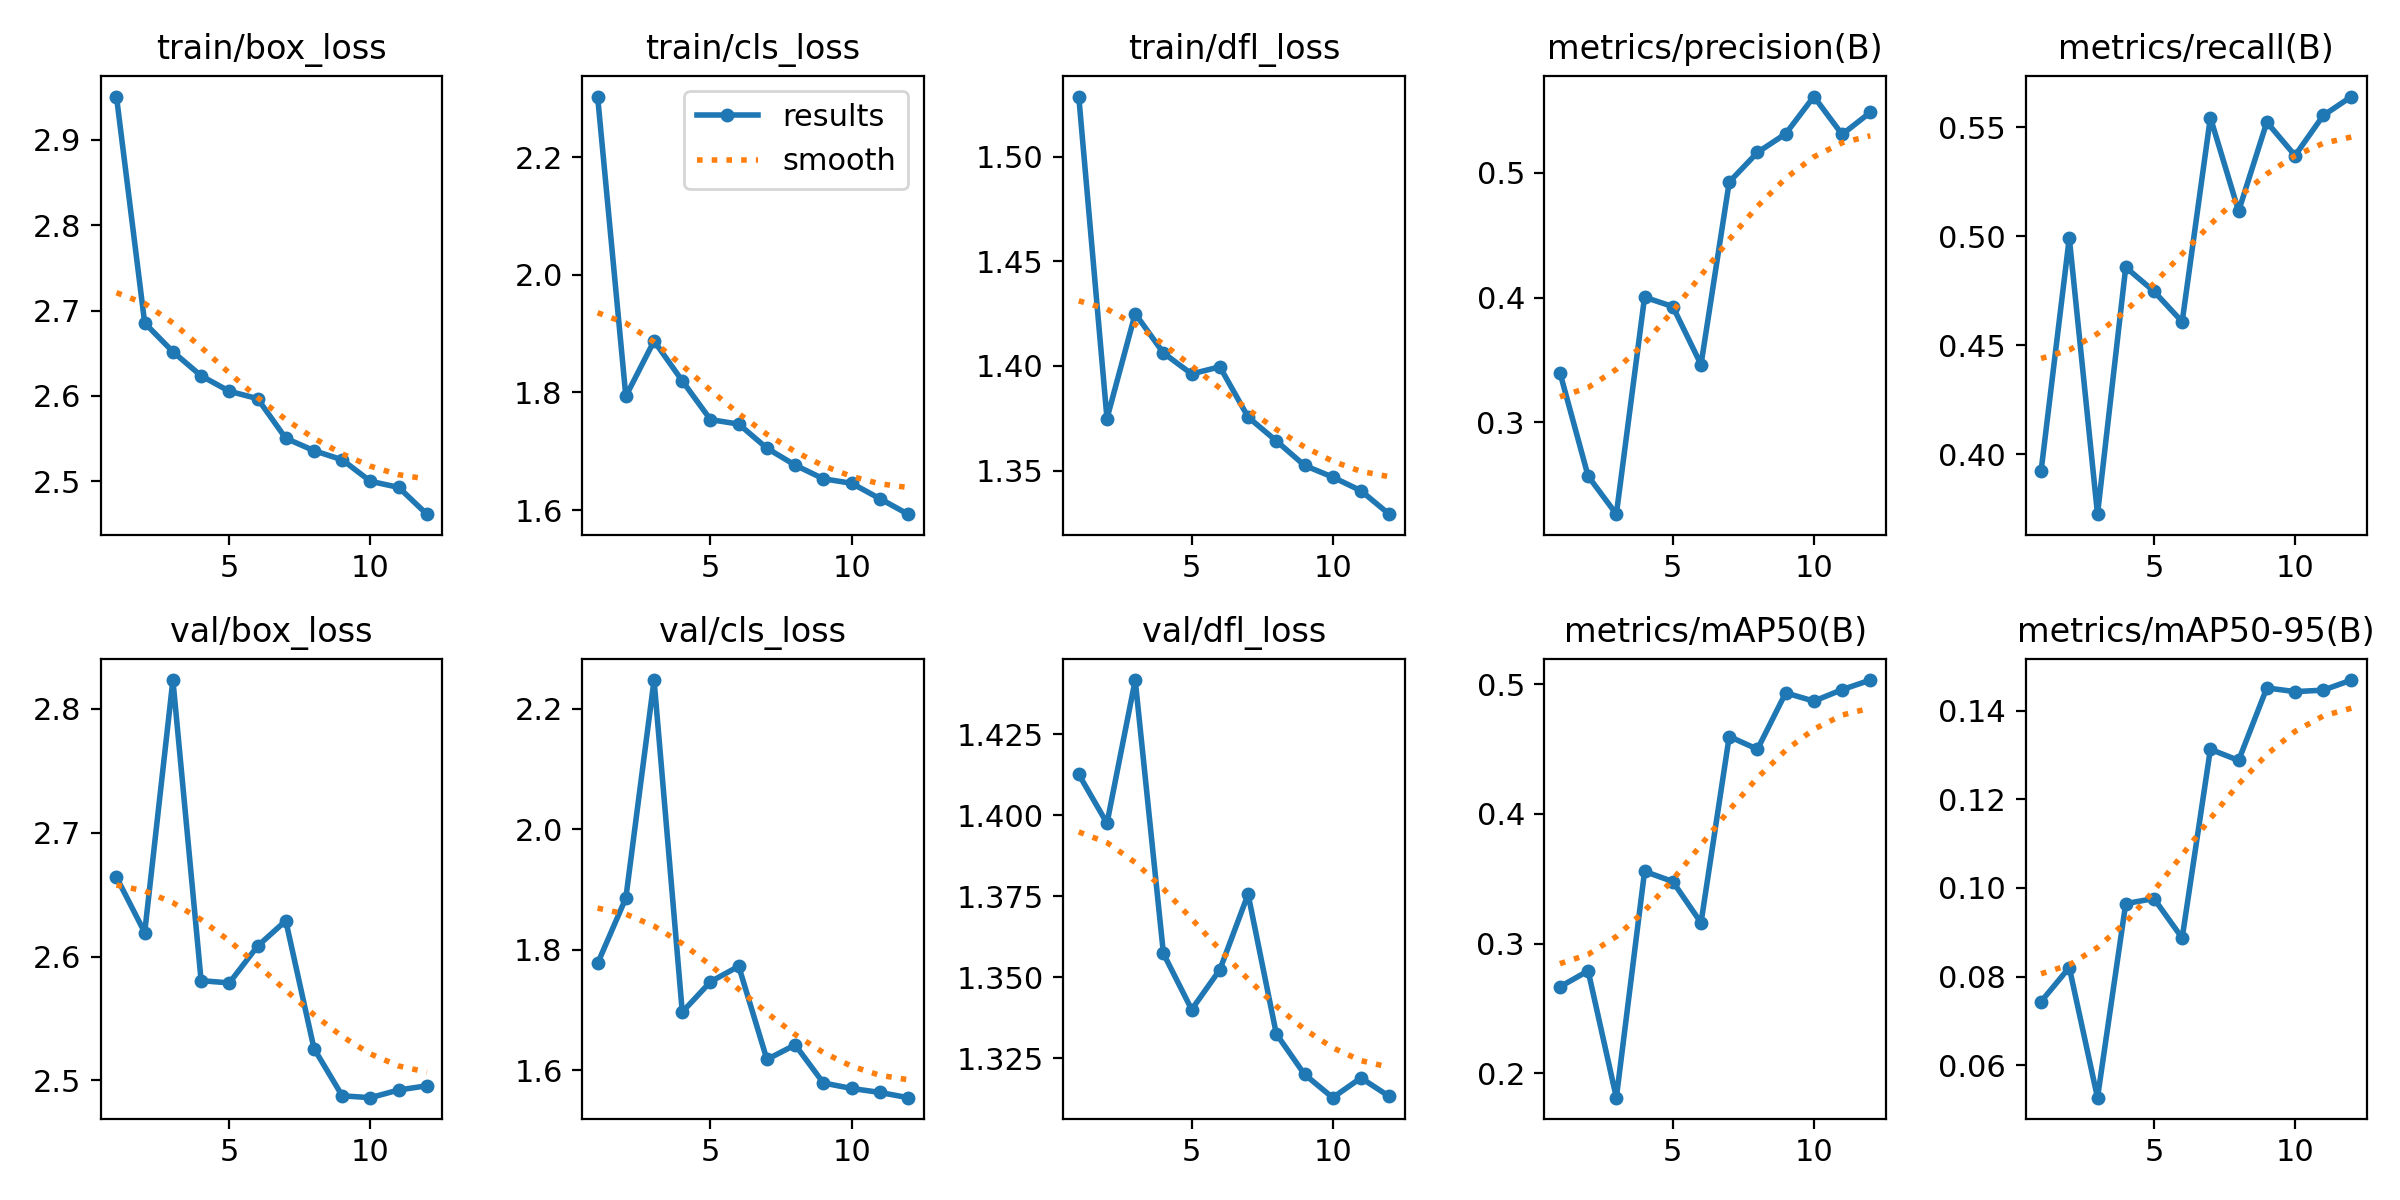

Data behind this chart, as committed beside it:
epoch, train/box_loss, train/cls_loss, train/dfl_loss, metrics/precision(B), metrics/recall(B), metrics/mAP50(B), metrics/mAP50-95(B), val/box_loss, val/cls_loss, val/dfl_loss, lr/pg0, lr/pg1, lr/pg2
1, 2.951, 2.303, 1.529, 0.3399, 0.3922, 0.2667, 0.07436, 2.664, 1.777, 1.413, 0.000472, 0.000472, 0.000472
2, 2.685, 1.794, 1.375, 0.2568, 0.4992, 0.279, 0.08205, 2.619, 1.885, 1.398, 0.0008701, 0.0008701, 0.0008701
3, 2.652, 1.887, 1.425, 0.2263, 0.3725, 0.1813, 0.05269, 2.823, 2.247, 1.442, 0.00119, 0.00119, 0.00119
4, 2.623, 1.82, 1.406, 0.4003, 0.4857, 0.3557, 0.09646, 2.58, 1.696, 1.357, 0.001075, 0.001075, 0.001075
5, 2.605, 1.754, 1.396, 0.3927, 0.4748, 0.3478, 0.0976, 2.579, 1.747, 1.34, 0.001075, 0.001075, 0.001075
6, 2.597, 1.746, 1.4, 0.3462, 0.4607, 0.3161, 0.0887, 2.608, 1.772, 1.352, 0.0009574, 0.0009574, 0.0009574
7, 2.55, 1.705, 1.376, 0.4926, 0.5544, 0.4596, 0.1313, 2.629, 1.618, 1.376, 0.0008395, 0.0008395, 0.0008395
8, 2.536, 1.677, 1.364, 0.5163, 0.5115, 0.4498, 0.1288, 2.526, 1.642, 1.333, 0.0007216, 0.0007216, 0.0007216
9, 2.525, 1.653, 1.353, 0.5313, 0.5523, 0.4932, 0.1451, 2.487, 1.579, 1.32, 0.0006038, 0.0006038, 0.0006038
10, 2.5, 1.646, 1.347, 0.5611, 0.537, 0.4869, 0.1443, 2.486, 1.57, 1.313, 0.0004859, 0.0004859, 0.0004859
11, 2.493, 1.62, 1.34, 0.5308, 0.5554, 0.4957, 0.1446, 2.492, 1.563, 1.319, 0.000368, 0.000368, 0.000368
12, 2.461, 1.593, 1.329, 0.5485, 0.5641, 0.5031, 0.1469, 2.496, 1.554, 1.313, 0.0002501, 0.0002501, 0.0002501
